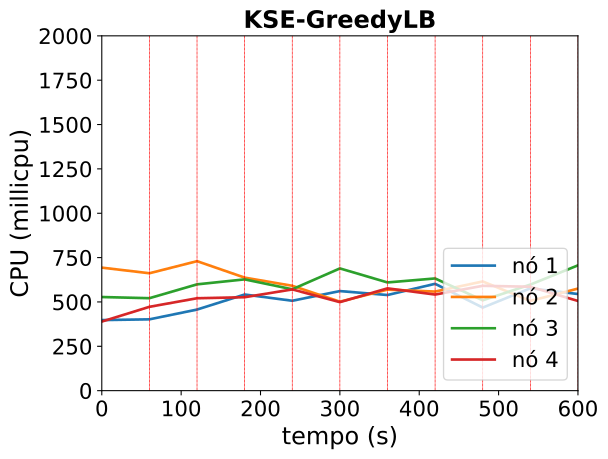

The data file committed next to this chart (first rows):
timestamp, ppgcc-m02_pod_amount, ppgcc-m02_memory, ppgcc-m02_cpu, ppgcc-m03_pod_amount, ppgcc-m03_memory, ppgcc-m03_cpu, ppgcc-m04_pod_amount, ppgcc-m04_memory, ppgcc-m04_cpu, ppgcc-m05_pod_amount, ppgcc-m05_memory, ppgcc-m05_cpu
0, 2, 1282576, 397755419, 3, 1442308, 693378323, 2, 1374600, 527734803, 3, 1333544, 389415247
60, 2, 1313068, 401988130, 3, 1456828, 661739125, 2, 1367208, 521182396, 3, 1341596, 472566380
120, 1, 1169980, 457058828, 5, 1396528, 729884437, 2, 1308996, 599179113, 2, 1355588, 520817853
180, 3, 1323496, 541916134, 2, 1307092, 637125198, 3, 1272584, 627217668, 2, 1398356, 526656109
240, 3, 1307656, 506687843, 3, 1338904, 591090524, 2, 1390196, 571371574, 2, 1332620, 570654988
300, 3, 1358212, 561261575, 2, 1284388, 501563905, 2, 1300832, 688985822, 3, 1415648, 498932321
360, 2, 1341976, 539059303, 4, 1264456, 569446672, 2, 1339904, 609983094, 2, 1404296, 576632475
420, 2, 1334584, 602266364, 3, 1341148, 558527852, 3, 1298456, 632441589, 2, 1427924, 541678559
480, 2, 1304224, 468235873, 2, 1344184, 615536086, 3, 1402736, 509237129, 3, 1437296, 590951239
540, 4, 1262776, 576737597, 2, 1294148, 505910649, 2, 1411712, 597732586, 2, 1357040, 585730511
600, 2, 1320088, 544707225, 3, 1301936, 575298976, 3, 1367756, 706264151, 2, 1376972, 505449707
